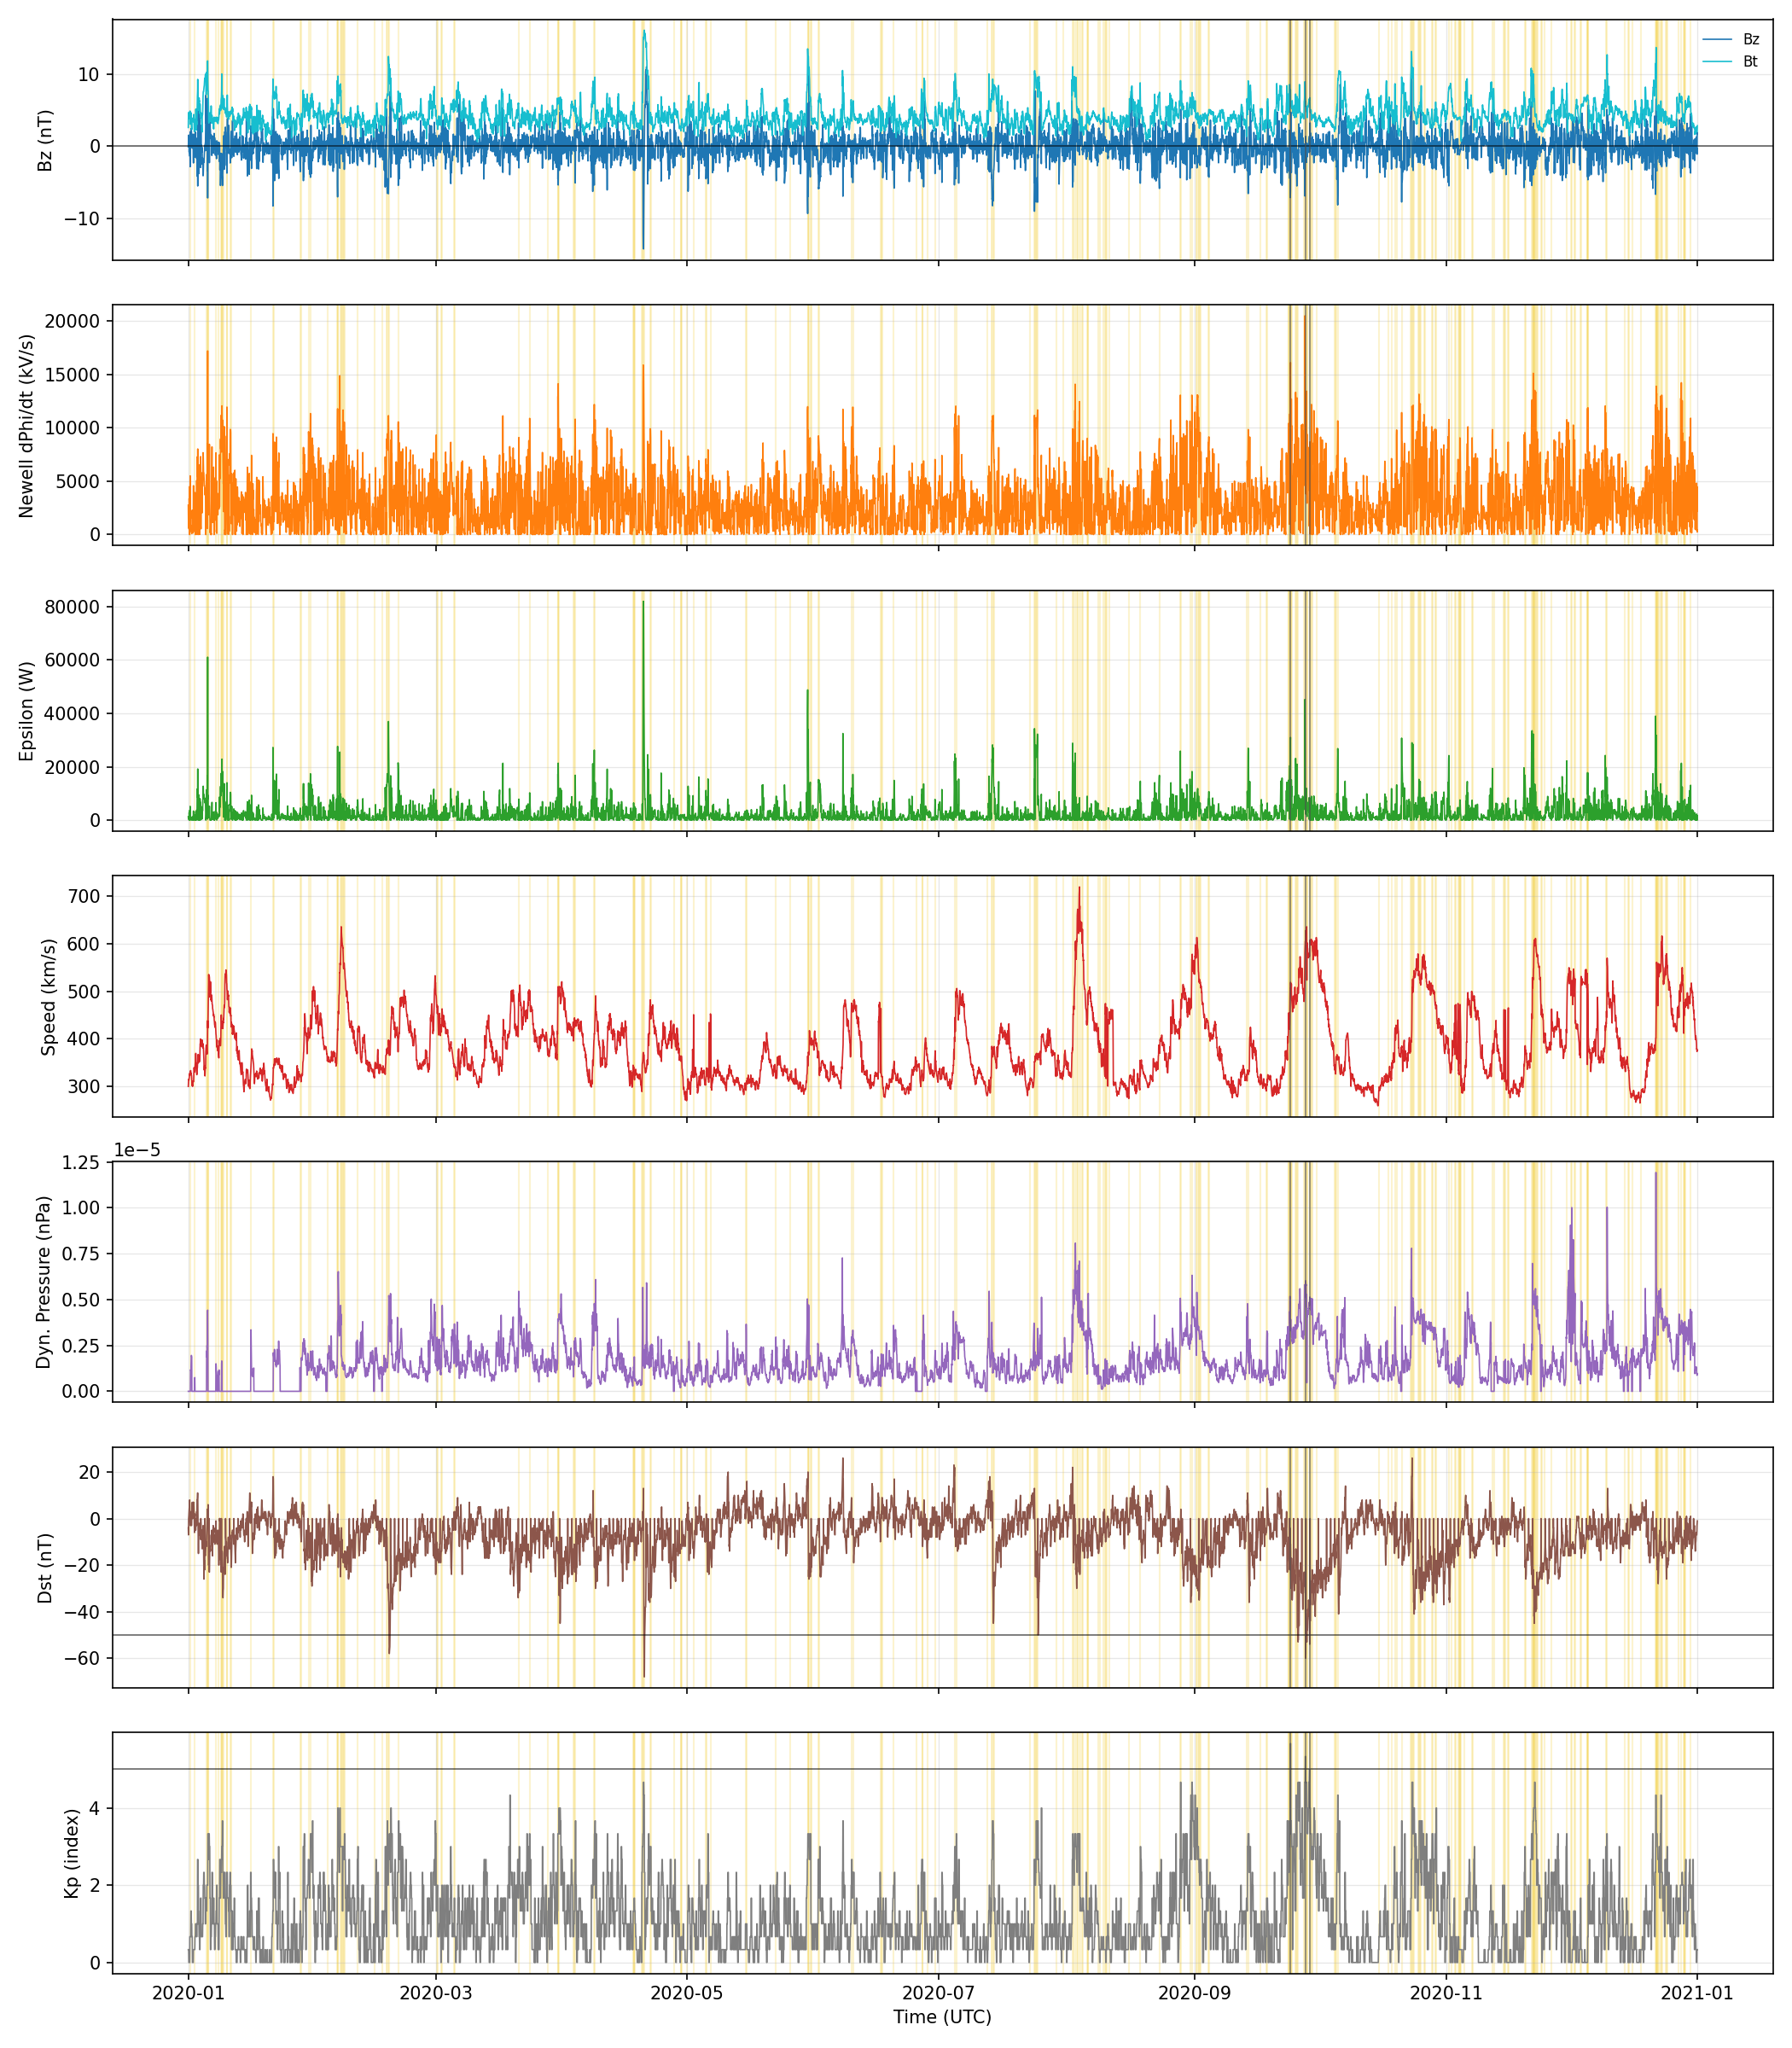

This chart was generated by the following Python code:
from __future__ import annotations

import sqlite3
from pathlib import Path

import matplotlib.pyplot as plt
import pandas as pd
from scipy.signal import find_peaks

PROJECT_ROOT = Path(__file__).resolve().parents[1]

IMF_DB = (
    PROJECT_ROOT
    / "preprocessing_pipeline"
    / "imf_solar_wind"
    / "6_engineered_features"
    / "imf_solar_wind_aver_comb_filt_imp_eng.db"
)
IMF_TABLE = "engineered_features"

DST_DB = (
    PROJECT_ROOT
    / "preprocessing_pipeline"
    / "dst"
    / "1_averaging"
    / "dst_aver.db"
)
DST_TABLE = "hourly_data"

KP_DB = (
    PROJECT_ROOT
    / "preprocessing_pipeline"
    / "kp_index"
    / "1_averaging"
    / "kp_index_aver.db"
)
KP_TABLE = "hourly_data"

LABELS_DB = (
    PROJECT_ROOT
    / "preprocessing_pipeline"
    / "features_targets"
    / "disturbed_label"
    / "disturbed_labels.db"
)
TRAIN_TABLE = "disturbed_train"
VAL_TABLE = "disturbed_validation"
TEST_TABLE = "disturbed_test"

OUTPUT_FIG = Path(__file__).resolve().with_suffix(".png")
YEAR_TO_PLOT = 2020


def _load_table(db_path: Path, table: str, columns: list[str]) -> pd.DataFrame:
    with sqlite3.connect(db_path) as conn:
        df = pd.read_sql_query(
            f"SELECT time_tag, {', '.join(columns)} FROM {table}",
            conn,
            parse_dates=["time_tag"],
        )
    df["time_tag"] = pd.to_datetime(df["time_tag"], errors="coerce", utc=True)
    df = df.dropna(subset=["time_tag"]).set_index("time_tag").sort_index()
    return df


def _load_labels() -> pd.Series:
    with sqlite3.connect(LABELS_DB) as conn:
        frames = []
        for table in (TRAIN_TABLE, VAL_TABLE, TEST_TABLE):
            frame = pd.read_sql_query(
                f"SELECT time_tag, disturbed_flag FROM {table}",
                conn,
                parse_dates=["time_tag"],
            )
            frames.append(frame)
    labels = pd.concat(frames, ignore_index=True)
    labels["time_tag"] = pd.to_datetime(labels["time_tag"], errors="coerce", utc=True)
    labels = labels.dropna(subset=["time_tag"]).set_index("time_tag").sort_index()
    return labels["disturbed_flag"].astype(bool)


def _load_aligned_data() -> pd.DataFrame:
    imf_cols = ["bz_gse", "bt", "newell_dphi_dt", "epsilon", "speed", "dynamic_pressure"]
    imf = _load_table(IMF_DB, IMF_TABLE, imf_cols)
    dst = _load_table(DST_DB, DST_TABLE, ["dst"])
    kp = _load_table(KP_DB, KP_TABLE, ["kp_index"])
    labels = _load_labels().to_frame("disturbed_flag")
    return imf.join([dst, kp, labels], how="inner")


def plot_disturbed_conditions() -> None:
    df = _load_aligned_data()
    if YEAR_TO_PLOT is not None:
        df = df[df.index.year == YEAR_TO_PLOT]

    disturbed_flag = df["disturbed_flag"].fillna(False)
    disturbed_pct = disturbed_flag.mean() * 100.0
    print(f"Disturbed percentage: {disturbed_pct:.2f}%")

    starts = disturbed_flag & ~disturbed_flag.shift(1, fill_value=False)
    ends = ~disturbed_flag & disturbed_flag.shift(1, fill_value=False)
    start_times = df.index[starts]
    end_times = df.index[ends]
    if disturbed_flag.iloc[-1]:
        end_times = end_times.append(pd.Index([df.index[-1]]))
    intervals = list(zip(start_times, end_times))

    kp_values = df["kp_index"].to_numpy()
    peak_indices, _ = find_peaks(kp_values, height=5.0)
    peak_times = df.index[peak_indices]

    fig, axes = plt.subplots(7, 1, figsize=(14, 16), sharex=True)

    axes[0].plot(df.index, df["bz_gse"], color="#1f77b4", linewidth=0.8, label="Bz")
    axes[0].plot(df.index, df["bt"], color="#17becf", linewidth=0.8, label="Bt")
    axes[0].axhline(0.0, color="black", linewidth=0.8, alpha=0.6)
    axes[0].set_ylabel("Bz (nT)")
    axes[0].legend(loc="upper right", fontsize=8, frameon=False)

    axes[1].plot(df.index, df["newell_dphi_dt"], color="#ff7f0e", linewidth=0.8)
    axes[1].set_ylabel("Newell dPhi/dt (kV/s)")

    axes[2].plot(df.index, df["epsilon"], color="#2ca02c", linewidth=0.8)
    axes[2].set_ylabel("Epsilon (W)")

    axes[3].plot(df.index, df["speed"], color="#d62728", linewidth=0.8)
    axes[3].set_ylabel("Speed (km/s)")

    axes[4].plot(df.index, df["dynamic_pressure"], color="#9467bd", linewidth=0.8)
    axes[4].set_ylabel("Dyn. Pressure (nPa)")

    axes[5].plot(df.index, df["dst"], color="#8c564b", linewidth=0.8)
    axes[5].axhline(-50.0, color="black", linewidth=0.8, alpha=0.6)
    axes[5].set_ylabel("Dst (nT)")

    axes[6].plot(df.index, df["kp_index"], color="#7f7f7f", linewidth=0.8)
    axes[6].axhline(5.0, color="black", linewidth=0.8, alpha=0.6)
    axes[6].set_ylabel("Kp (index)")
    axes[6].set_xlabel("Time (UTC)")

    for ax in axes:
        for start, end in intervals:
            ax.axvspan(start, end, color="#f1c40f", alpha=0.2, zorder=0)
        for peak_time in peak_times:
            ax.axvline(peak_time, color="#4d4d4d", linewidth=0.9, alpha=0.6)
        ax.grid(True, alpha=0.3, linewidth=0.6)

    fig.tight_layout()
    fig.savefig(OUTPUT_FIG, dpi=150)
    plt.show()


def main() -> None:
    plot_disturbed_conditions()


if __name__ == "__main__":
    main()
